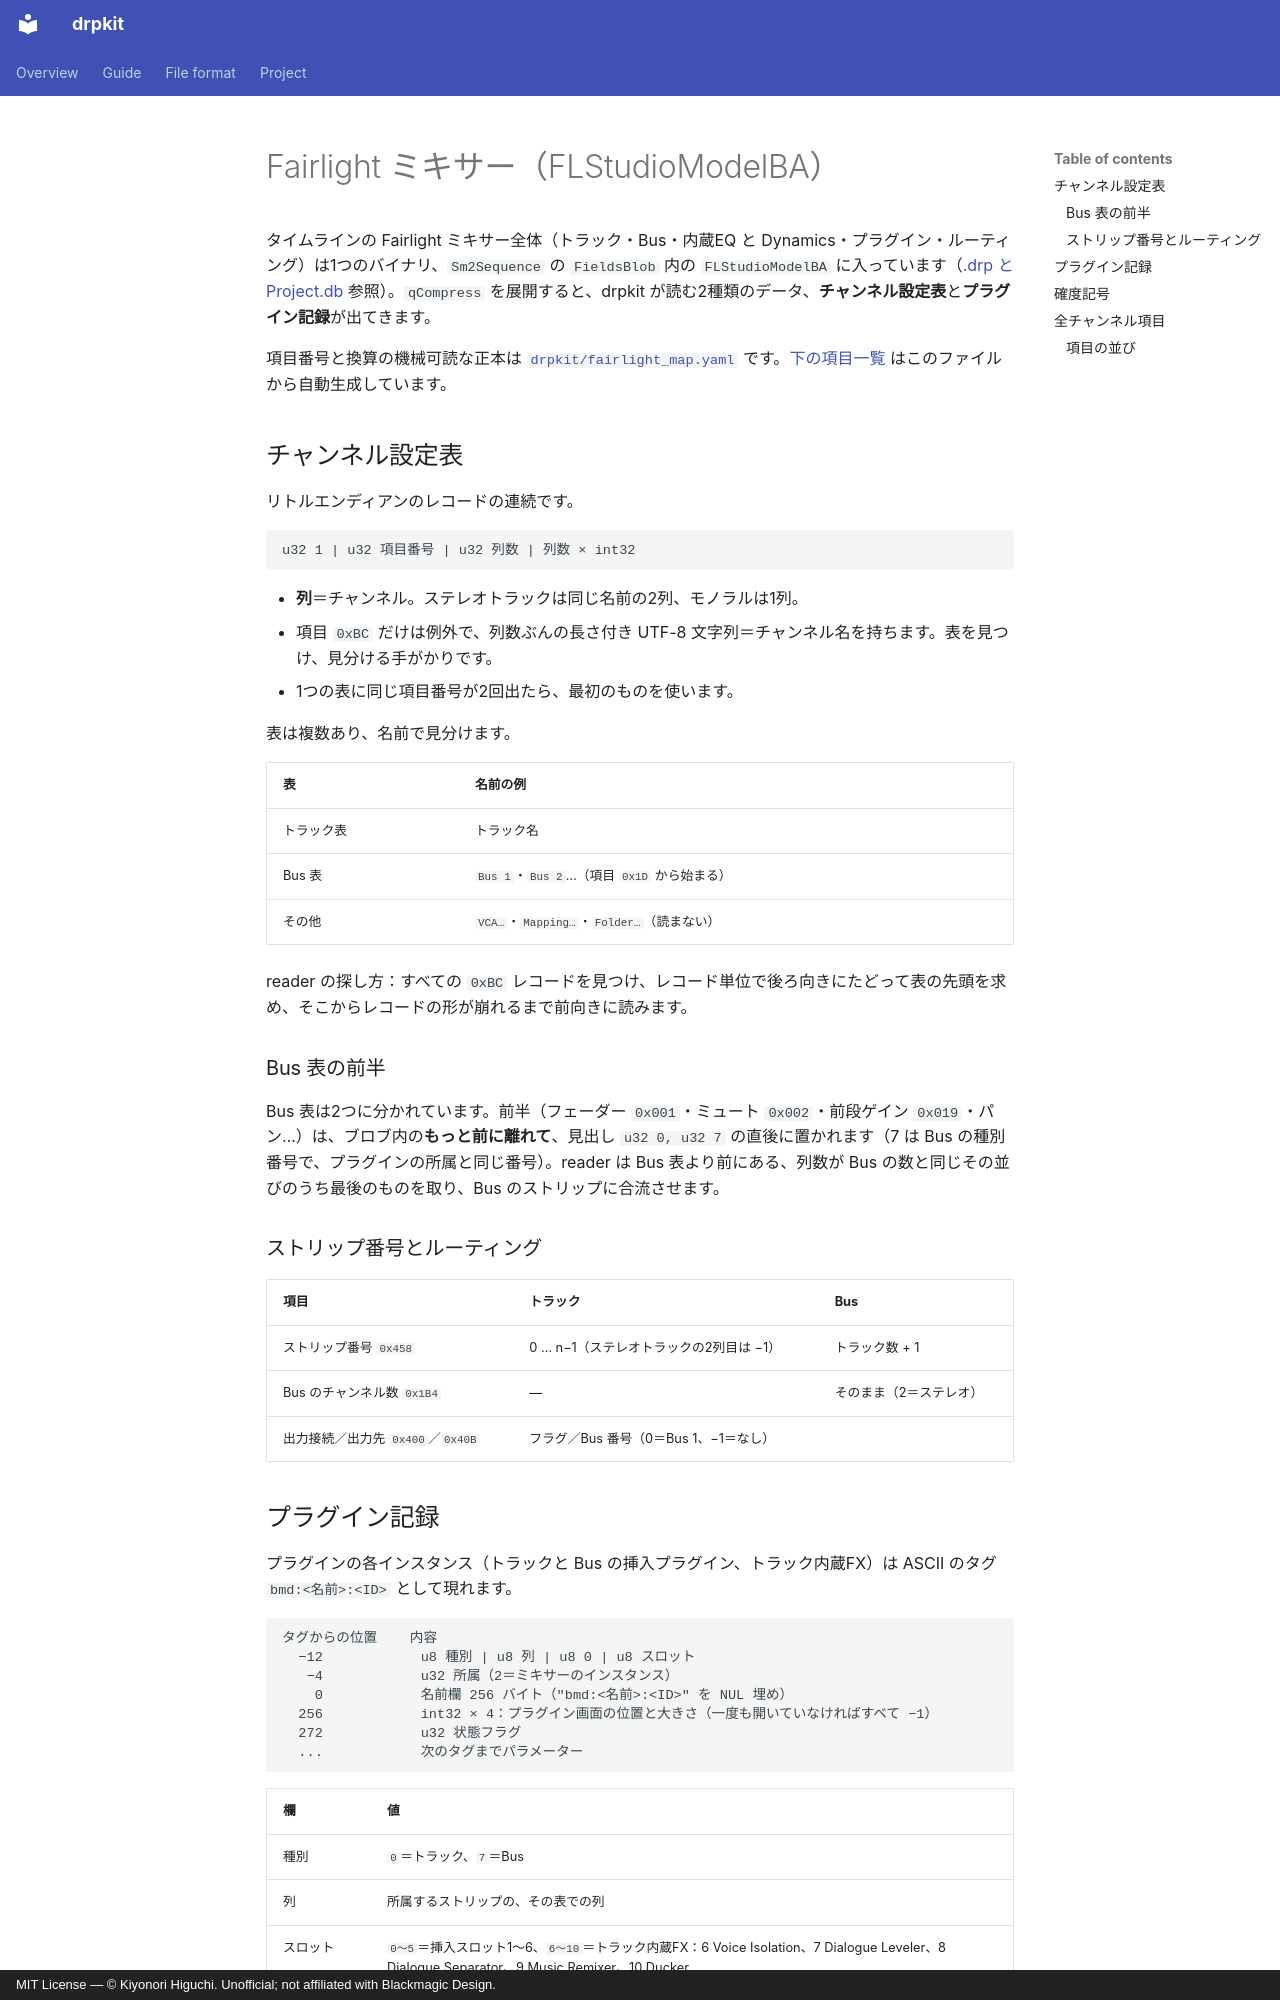

repository: higuchiki/drpkit · page: fairlight-model.ja/index.html · generator: mkdocs · copyright: MIT License — © Kiyonori Higuchi. Unofficial; not affiliated with Blackmagic Design.

# Fairlight ミキサー（FLStudioModelBA）

タイムラインの Fairlight ミキサー全体（トラック・Bus・内蔵EQ と Dynamics・プラグイン・ルーティング）は1つのバイナリ、`Sm2Sequence` の `FieldsBlob` 内の `FLStudioModelBA` に入っています（[.drp と Project.db](file-format.md) 参照）。`qCompress` を展開すると、drpkit が読む2種類のデータ、**チャンネル設定表**と**プラグイン記録**が出てきます。

項目番号と換算の機械可読な正本は [`drpkit/fairlight_map.yaml`](https://github.com/higuchiki/drpkit/blob/main/drpkit/fairlight_map.yaml) です。[下の項目一覧](#all-channel-items) はこのファイルから自動生成しています。

## チャンネル設定表

リトルエンディアンのレコードの連続です。

```text
u32 1 | u32 項目番号 | u32 列数 | 列数 × int32
```

- **列**＝チャンネル。ステレオトラックは同じ名前の2列、モノラルは1列。
- 項目 `0xBC` だけは例外で、列数ぶんの長さ付き UTF-8 文字列＝チャンネル名を持ちます。表を見つけ、見分ける手がかりです。
- 1つの表に同じ項目番号が2回出たら、最初のものを使います。

表は複数あり、名前で見分けます。

| 表 | 名前の例 |
|---|---|
| トラック表 | トラック名 |
| Bus 表 | `Bus 1`・`Bus 2`…（項目 `0x1D` から始まる） |
| その他 | `VCA…`・`Mapping…`・`Folder…`（読まない） |

reader の探し方：すべての `0xBC` レコードを見つけ、レコード単位で後ろ向きにたどって表の先頭を求め、そこからレコードの形が崩れるまで前向きに読みます。

### Bus 表の前半

Bus 表は2つに分かれています。前半（フェーダー `0x001`・ミュート `0x002`・前段ゲイン `0x019`・パン…）は、ブロブ内の**もっと前に離れて**、見出し `u32 0, u32 7` の直後に置かれます（7 は Bus の種別番号で、プラグインの所属と同じ番号）。reader は Bus 表より前にある、列数が Bus の数と同じその並びのうち最後のものを取り、Bus のストリップに合流させます。

### ストリップ番号とルーティング

| 項目 | トラック | Bus |
|---|---|---|
| ストリップ番号 `0x458` | 0 … n−1（ステレオトラックの2列目は −1） | トラック数 + 1 |
| Bus のチャンネル数 `0x1B4` | — | そのまま（2＝ステレオ） |
| 出力接続／出力先 `0x400`／`0x40B` | フラグ／Bus 番号（0＝Bus 1、−1＝なし） | |
